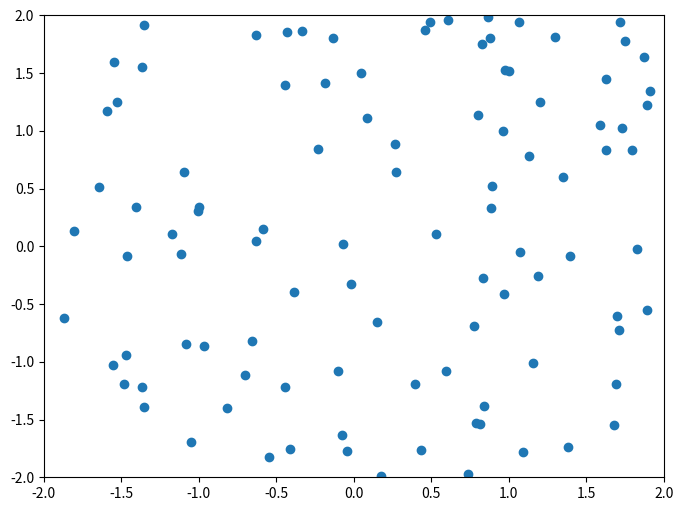

Reproduce this figure in Python.
#  -*- coding: utf-8 -*-
"""

Author: Gustavo B. Rangel
Date: 01/07/2021

"""

from matplotlib.widgets import Cursor
import numpy as np
import matplotlib.pyplot as plt


# Fixing random state for reproducibility
np.random.seed(19680801)

fig, ax = plt.subplots(figsize=(8, 6))

x, y = 4*(np.random.rand(2, 100) - .5)
ax.plot(x, y, 'o')
ax.set_xlim(-2, 2)
ax.set_ylim(-2, 2)

# Set useblit=True on most backends for enhanced performance.
cursor = Cursor(ax, useblit=True, color='red', linewidth=2)

plt.show()